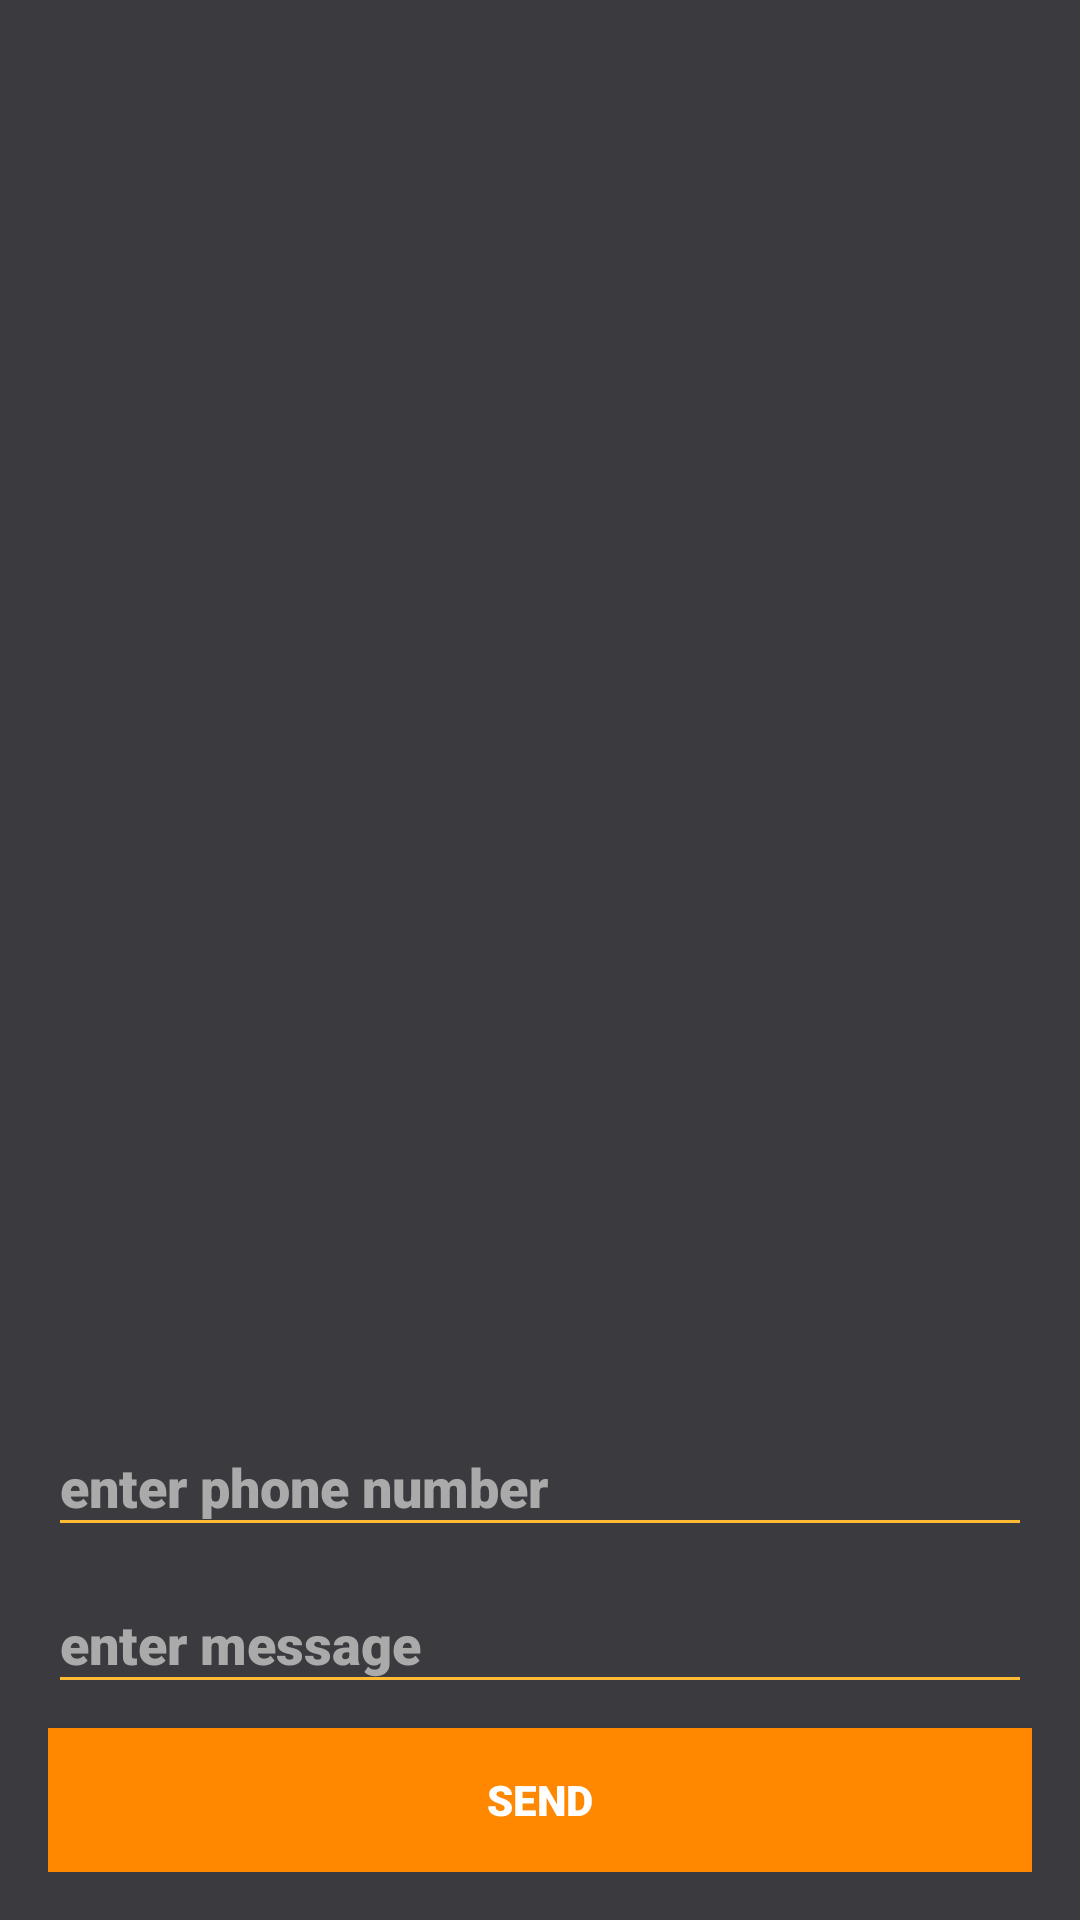

Reconstruct the res/layout file that produces this screen, plus the resources it refers to.
<!-- AndroidManifest.xml: application theme AppTheme -->
<!-- res/layout/activity_main.xml -->
<?xml version="1.0" encoding="utf-8"?>
<androidx.constraintlayout.widget.ConstraintLayout
    xmlns:android="http://schemas.android.com/apk/res/android"
    xmlns:app="http://schemas.android.com/apk/res-auto"
    xmlns:tools="http://schemas.android.com/tools"
    android:layout_width="match_parent"
    android:layout_height="match_parent"
    android:orientation="vertical"
    android:padding="16dp"
    tools:context=".MainActivity">

    <androidx.recyclerview.widget.RecyclerView
        android:id="@+id/messageList"
        android:layout_width="match_parent"
        android:layout_height="0dp"
        android:layout_marginBottom="8dp"
        app:layout_constraintBottom_toTopOf="@+id/linearLayout"
        app:layout_constraintEnd_toEndOf="parent"
        app:layout_constraintStart_toStartOf="parent"
        app:layout_constraintTop_toTopOf="parent" />

    <LinearLayout
        android:id="@+id/linearLayout"
        android:layout_width="match_parent"
        android:layout_height="wrap_content"
        android:orientation="vertical"
        app:layout_constraintBottom_toBottomOf="parent"
        app:layout_constraintEnd_toEndOf="parent"
        app:layout_constraintStart_toStartOf="parent">

        <com.google.android.material.textfield.TextInputLayout
            android:id="@+id/phoneInputLayout"
            android:layout_width="match_parent"
            android:layout_height="wrap_content">

            <com.google.android.material.textfield.TextInputEditText
                android:layout_width="match_parent"
                android:layout_height="wrap_content"
                android:backgroundTint="@android:color/holo_orange_light"
                android:hint="@string/enter_phone_number"
                android:inputType="phone"
                android:textColor="@android:color/white" />
        </com.google.android.material.textfield.TextInputLayout>

        <com.google.android.material.textfield.TextInputLayout
            android:id="@+id/messageInputLayout"
            android:layout_width="match_parent"
            android:layout_height="wrap_content">

            <com.google.android.material.textfield.TextInputEditText
                android:layout_width="match_parent"
                android:layout_height="wrap_content"
                android:backgroundTint="@android:color/holo_orange_light"
                android:hint="@string/enter_message"
                android:textColor="@android:color/white" />
        </com.google.android.material.textfield.TextInputLayout>

        <Button
            android:id="@+id/sendButton"
            android:layout_width="match_parent"
            android:layout_height="wrap_content"
            android:layout_marginTop="8dp"
            android:background="@android:color/holo_orange_dark"
            android:text="@string/send" />
    </LinearLayout>
</androidx.constraintlayout.widget.ConstraintLayout>
<!-- resources referenced by this layout -->
<resources>
  <string name="enter_message">enter message</string>
  <string name="enter_phone_number">enter phone number</string>
  <string name="send">Send</string>
  <style name="AppTheme" parent="Theme.AppCompat.Light.DarkActionBar">
          
          <item name="colorPrimary">@color/colorPrimary</item>
          <item name="colorPrimaryDark">@color/colorPrimaryDark</item>
          <item name="colorAccent">@color/colorAccent</item>
          <item name="android:textColor">@android:color/white</item>
          <item name="android:fontFamily">sans-serif-black</item>
          <item name="android:background">@color/gray</item>
          <item name="android:textColorHint">@android:color/darker_gray</item>
      </style>
  <color name="colorPrimary">#008577</color>
  <color name="colorPrimaryDark">#00574B</color>
  <color name="colorAccent">#D81B60</color>
  <color name="gray">#3A3A3F</color>
</resources>
